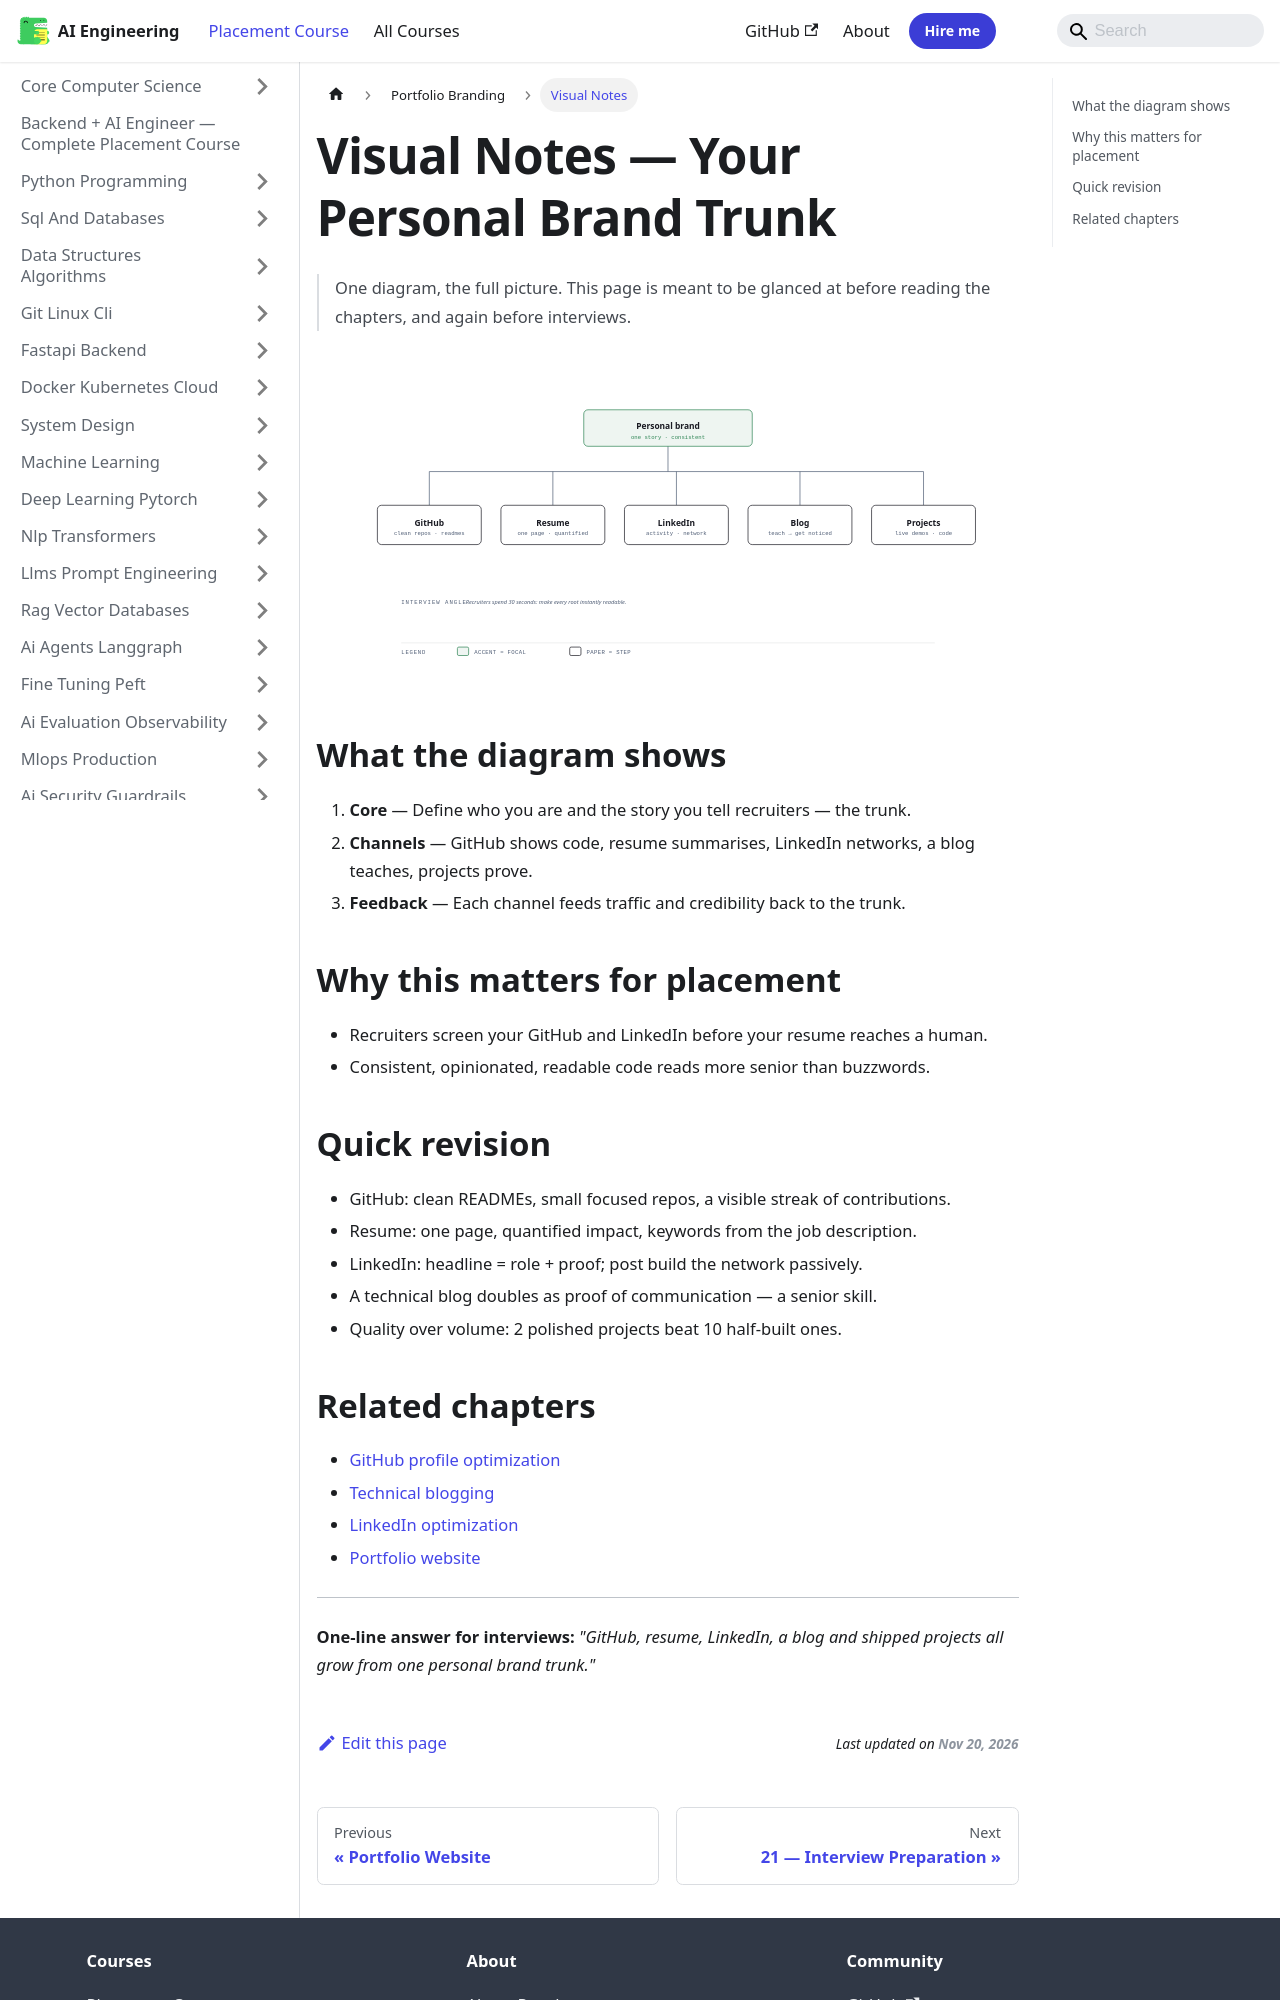

repository: Raushan666java/ai-engineering-journey · page: ai-engineering-placement/20-portfolio-branding/visual-notes/index.html · generator: mkdocs

---
description: "One-line answer for interviews: 'GitHub, resume, LinkedIn, a blog and shipped projects all grow from one personal brand trunk.'"
---

# Visual Notes — Your Personal Brand Trunk

> One diagram, the full picture. This page is meant to be glanced at before reading the chapters, and again before interviews.

![Your Personal Brand Trunk](/img/visual/20-portfolio-branding.svg)

## What the diagram shows

1. **Core** — Define who you are and the story you tell recruiters — the trunk.
1. **Channels** — GitHub shows code, resume summarises, LinkedIn networks, a blog teaches, projects prove.
1. **Feedback** — Each channel feeds traffic and credibility back to the trunk.

## Why this matters for placement

- Recruiters screen your GitHub and LinkedIn before your resume reaches a human.
- Consistent, opinionated, readable code reads more senior than buzzwords.

## Quick revision

- GitHub: clean READMEs, small focused repos, a visible streak of contributions.
- Resume: one page, quantified impact, keywords from the job description.
- LinkedIn: headline = role + proof; post build the network passively.
- A technical blog doubles as proof of communication — a senior skill.
- Quality over volume: 2 polished projects beat 10 half-built ones.
